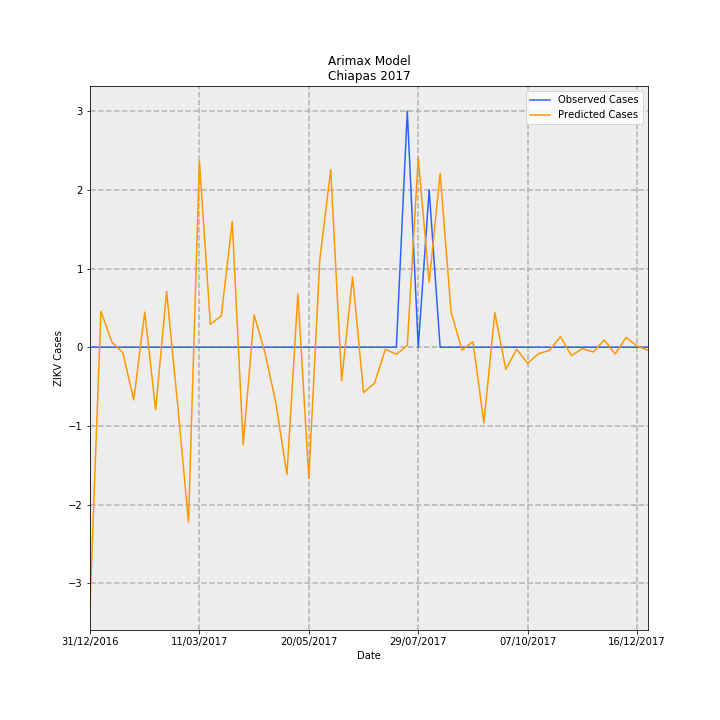

The data file committed next to this chart (first rows):
Date, predictions_incidence, observed_incidence, Predicted Cases, Observed Cases, error
31/12/2016, -0.06285, 0.0, -3.279, 0.0, 3.279
07/01/2017, 0.008766, 0.0, 0.4574, 0.0, -0.4574
14/01/2017, 0.001255, 0.0, 0.06547, 0.0, -0.06547
21/01/2017, -0.001353, 0.0, -0.07057, 0.0, 0.07057
28/01/2017, -0.01284, 0.0, -0.6699, 0.0, 0.6699
04/02/2017, 0.008562, 0.0, 0.4468, 0.0, -0.4468
11/02/2017, -0.01521, 0.0, -0.7937, 0.0, 0.7937
18/02/2017, 0.01355, 0.0, 0.7073, 0.0, -0.7073
25/02/2017, -0.01369, 0.0, -0.7142, 0.0, 0.7142
04/03/2017, -0.04256, 0.0, -2.221, 0.0, 2.221
11/03/2017, 0.04533, 0.0, 2.365, 0.0, -2.365
18/03/2017, 0.005599, 0.0, 0.2922, 0.0, -0.2922
25/03/2017, 0.007628, 0.0, 0.398, 0.0, -0.398
01/04/2017, 0.03061, 0.0, 1.597, 0.0, -1.597
08/04/2017, -0.02375, 0.0, -1.239, 0.0, 1.239
15/04/2017, 0.007866, 0.0, 0.4105, 0.0, -0.4105
22/04/2017, -0.001404, 0.0, -0.07324, 0.0, 0.07324
29/04/2017, -0.01377, 0.0, -0.7186, 0.0, 0.7186
06/05/2017, -0.03101, 0.0, -1.618, 0.0, 1.618
13/05/2017, 0.013, 0.0, 0.6781, 0.0, -0.6781
20/05/2017, -0.03194, 0.0, -1.666, 0.0, 1.666
27/05/2017, 0.02121, 0.0, 1.107, 0.0, -1.107
03/06/2017, 0.04325, 0.0, 2.257, 0.0, -2.257
10/06/2017, -0.008118, 0.0, -0.4236, 0.0, 0.4236
17/06/2017, 0.01709, 0.0, 0.892, 0.0, -0.892
24/06/2017, -0.01104, 0.0, -0.5759, 0.0, 0.5759
01/07/2017, -0.008784, 0.0, -0.4583, 0.0, 0.4583
08/07/2017, -0.0005021, 0.0, -0.0262, 0.0, 0.0262
15/07/2017, -0.001725, 0.0, -0.08999, 0.0, 0.08999
22/07/2017, 0.0004181, 0.05749, 0.02182, 3.0, 2.978
29/07/2017, 0.04613, 0.0, 2.407, 0.0, -2.407
05/08/2017, 0.01578, 0.03833, 0.8235, 2.0, 1.177
12/08/2017, 0.04237, 0.0, 2.211, 0.0, -2.211
19/08/2017, 0.008578, 0.0, 0.4476, 0.0, -0.4476
26/08/2017, -0.0007101, 0.0, -0.03705, 0.0, 0.03705
02/09/2017, 0.001366, 0.0, 0.0713, 0.0, -0.0713
09/09/2017, -0.01845, 0.0, -0.9625, 0.0, 0.9625
16/09/2017, 0.008438, 0.0, 0.4403, 0.0, -0.4403
23/09/2017, -0.005372, 0.0, -0.2803, 0.0, 0.2803
30/09/2017, -0.0004978, 0.0, -0.02597, 0.0, 0.02597
07/10/2017, -0.003936, 0.0, -0.2054, 0.0, 0.2054
14/10/2017, -0.001565, 0.0, -0.08165, 0.0, 0.08165
21/10/2017, -0.0007564, 0.0, -0.03947, 0.0, 0.03947
28/10/2017, 0.002573, 0.0, 0.1343, 0.0, -0.1343
04/11/2017, -0.002073, 0.0, -0.1082, 0.0, 0.1082
11/11/2017, -0.0003542, 0.0, -0.01848, 0.0, 0.01848
18/11/2017, -0.001158, 0.0, -0.06041, 0.0, 0.06041
25/11/2017, 0.001776, 0.0, 0.09269, 0.0, -0.09269
02/12/2017, -0.001669, 0.0, -0.08708, 0.0, 0.08708
09/12/2017, 0.002373, 0.0, 0.1238, 0.0, -0.1238
16/12/2017, 0.0002967, 0.0, 0.01548, 0.0, -0.01548
23/12/2017, -0.000723, 0.0, -0.03773, 0.0, 0.03773
